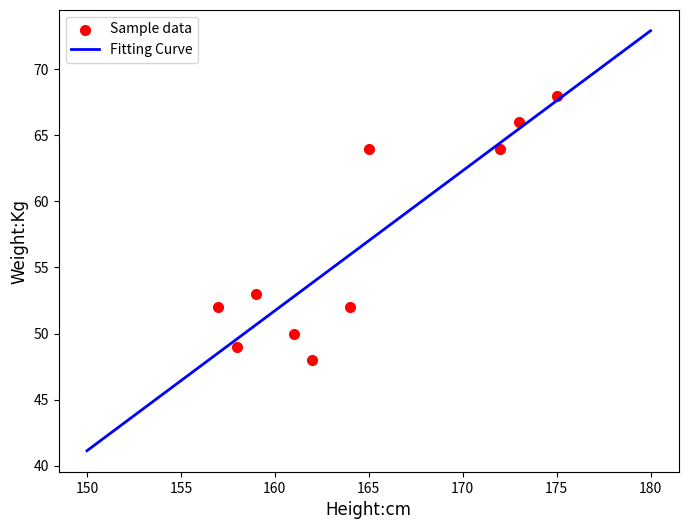

Recreate this plot in Python.
# 拟合曲线
import numpy as np
import matplotlib.pyplot as plt
import scipy as sp
from scipy.optimize import leastsq

# 样本数据
# 身高数据
Xi = np.array([162, 165, 159, 173, 157, 175, 161, 164, 172, 158])
# 体重数据
Yi = np.array([48, 64, 53, 66, 52, 68, 50, 52, 64, 49])


# 需要拟合的函数func（）指定函数的形状
def func(p, x):
  k, b = p
  return k * x + b


# 定义偏差函数，x，y为数组中对应Xi,Yi的值
def error(p, x, y):
  return func(p, x) - y


# 设置k，b的初始值，可以任意设定，经过实验，发现p0的值会影响cost的值：Para[1]
p0 = [1, 20]

# 把error函数中除了p0以外的参数打包到args中,leastsq()为最小二乘法函数
Para = leastsq(error, p0, args=(Xi, Yi))
# 读取结果
k, b = Para[0]
print('k=', k, 'b=', b)

# 画样本点
plt.figure(figsize=(8, 6))
plt.scatter(Xi, Yi, color='red', label='Sample data', linewidth=2)

# 画拟合直线
x = np.linspace(150, 180, 80)
y = k * x + b

# 绘制拟合曲线
plt.plot(x, y, color='blue', label='Fitting Curve', linewidth=2)
plt.legend()  # 绘制图例

plt.xlabel('Height:cm', fontproperties='simHei', fontsize=12)
plt.ylabel('Weight:Kg', fontproperties='simHei', fontsize=12)

plt.show()
